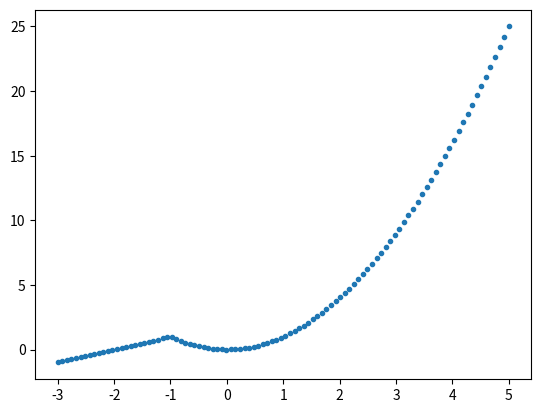

Here is the Python script that generated this plot:
import numpy as np
import matplotlib.pyplot as plt

def f(x) :                  #
    if x<=-1 :              #
        return x + 2        # f(x) 설정
    if x>-1 :               #
        return x**2         #

x = np.linspace (-3, 5, 100) # x축 설정
fx = np.zeros_like(x) # (?) y축 설정

for i in range(0,100) :     #
    fx[i] = f(x[i])         # f(x) 계산

plt.plot(x, fx, '.')
plt.show()